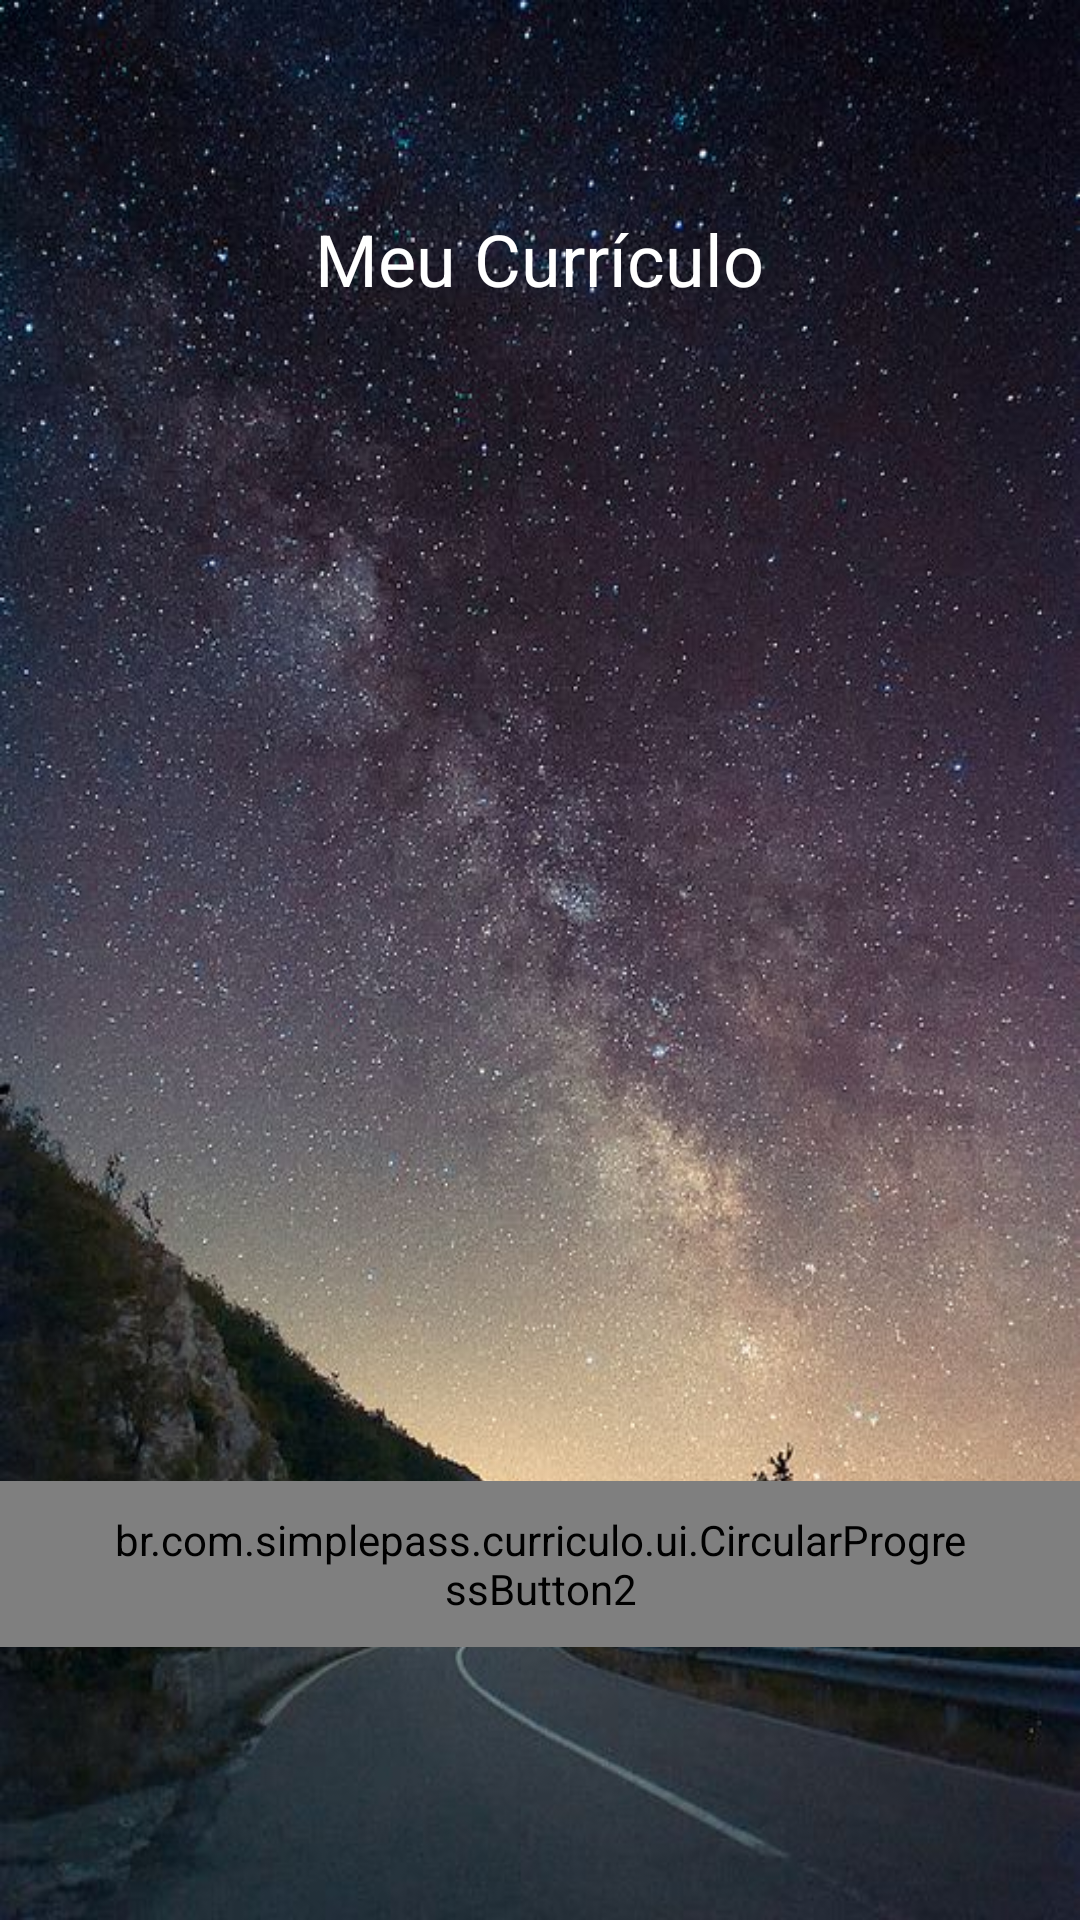

Layout XML and referenced resources for this Android screen:
<!-- AndroidManifest.xml: activity theme AppTheme.NoActionBar -->
<!-- res/layout/activity_login.xml -->
<?xml version="1.0" encoding="utf-8"?>
<RelativeLayout xmlns:android="http://schemas.android.com/apk/res/android"
    xmlns:tools="http://schemas.android.com/tools"
    android:layout_width="match_parent"
    android:layout_height="match_parent"
    android:background="@drawable/road_sky"
    android:fitsSystemWindows="true"
    tools:context=".activity.LoginActivity">


    <LinearLayout
        android:orientation="vertical"
        android:layout_marginTop="60dp"
        android:layout_width="wrap_content"
        android:layout_height="wrap_content"
        android:layout_centerHorizontal="true"
        android:gravity="center_horizontal">

        <ImageView
            android:layout_width="wrap_content"
            android:layout_height="wrap_content"
            android:src="@mipmap/ic_description"
            android:layout_marginBottom="10dp"/>

        <TextView
            android:layout_width="wrap_content"
            android:layout_height="wrap_content"
            android:textColor="@android:color/white"
            android:textSize="24sp"
            android:text="@string/my_resume"/>

    </LinearLayout>

    <br.com.simplepass.curriculo.ui.CircularProgressButton2
        android:id="@+id/btn_login"
        android:layout_width="wrap_content"
        android:layout_height="wrap_content"
        android:layout_marginBottom="91dp"
        android:layout_alignParentBottom="true"
        android:layout_centerHorizontal="true"
        android:textColor="@android:color/white"
        android:textSize="18sp"
        android:paddingTop="10dp"
        android:paddingBottom="10dp"
        android:paddingLeft="35dp"
        android:paddingRight="35dp"
        android:text="@string/btn_get_in" />

</RelativeLayout>
<!-- resources referenced by this layout -->
<resources>
  <!-- drawable road_sky: jpg bitmap (drawable, 100340 bytes) -->
  <string name="btn_get_in">ENTRAR</string>
  <string name="my_resume">Meu Currículo</string>
  <style name="AppTheme.NoActionBar">
          <item name="windowActionBar">false</item>
          <item name="windowNoTitle">true</item>
      </style>
</resources>
